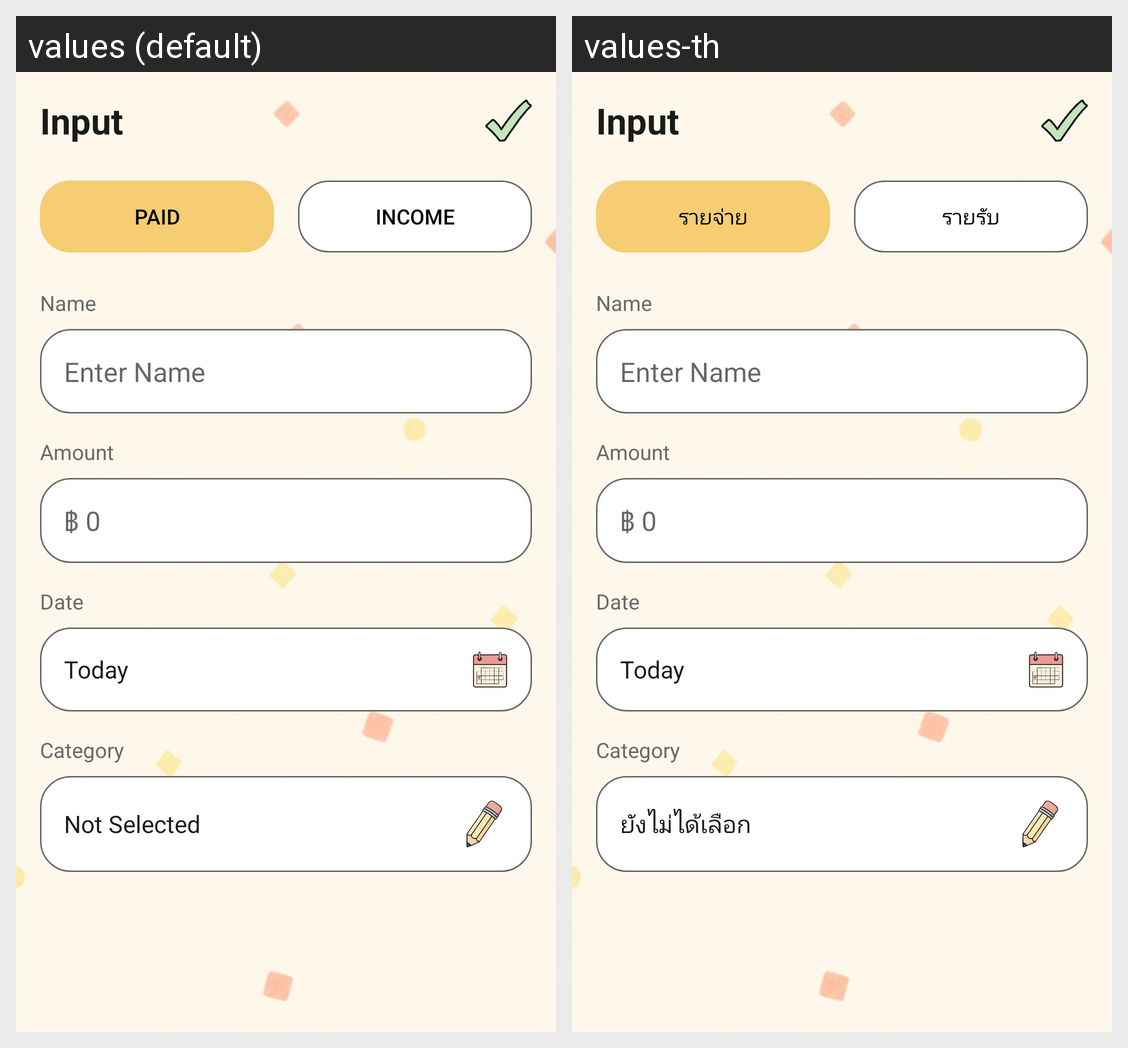

Translations of the strings shown on this Android screen, per locale in the grid:
Android screen res/layout/fragment_add_transaction.xml rendered under 2 locales, left to right: values (default), values-th. Device: Nexus 5 (rendered at 1080×1920; each locale shown at half size, 540×960, under a caption strip naming it); theme Theme.KeepTang.
Strings drawn on this screen, with the default value and each locale's value (text and hints the layout hard-codes, and strings that could not be matched under every locale, appear in the picture but are not listed):

paid
  values: Paid
  values-th: รายจ่าย

income
  values: Income
  values-th: รายรับ

picker_not_selected
  values: Not Selected
  values-th: ยังไม่ได้เลือก
